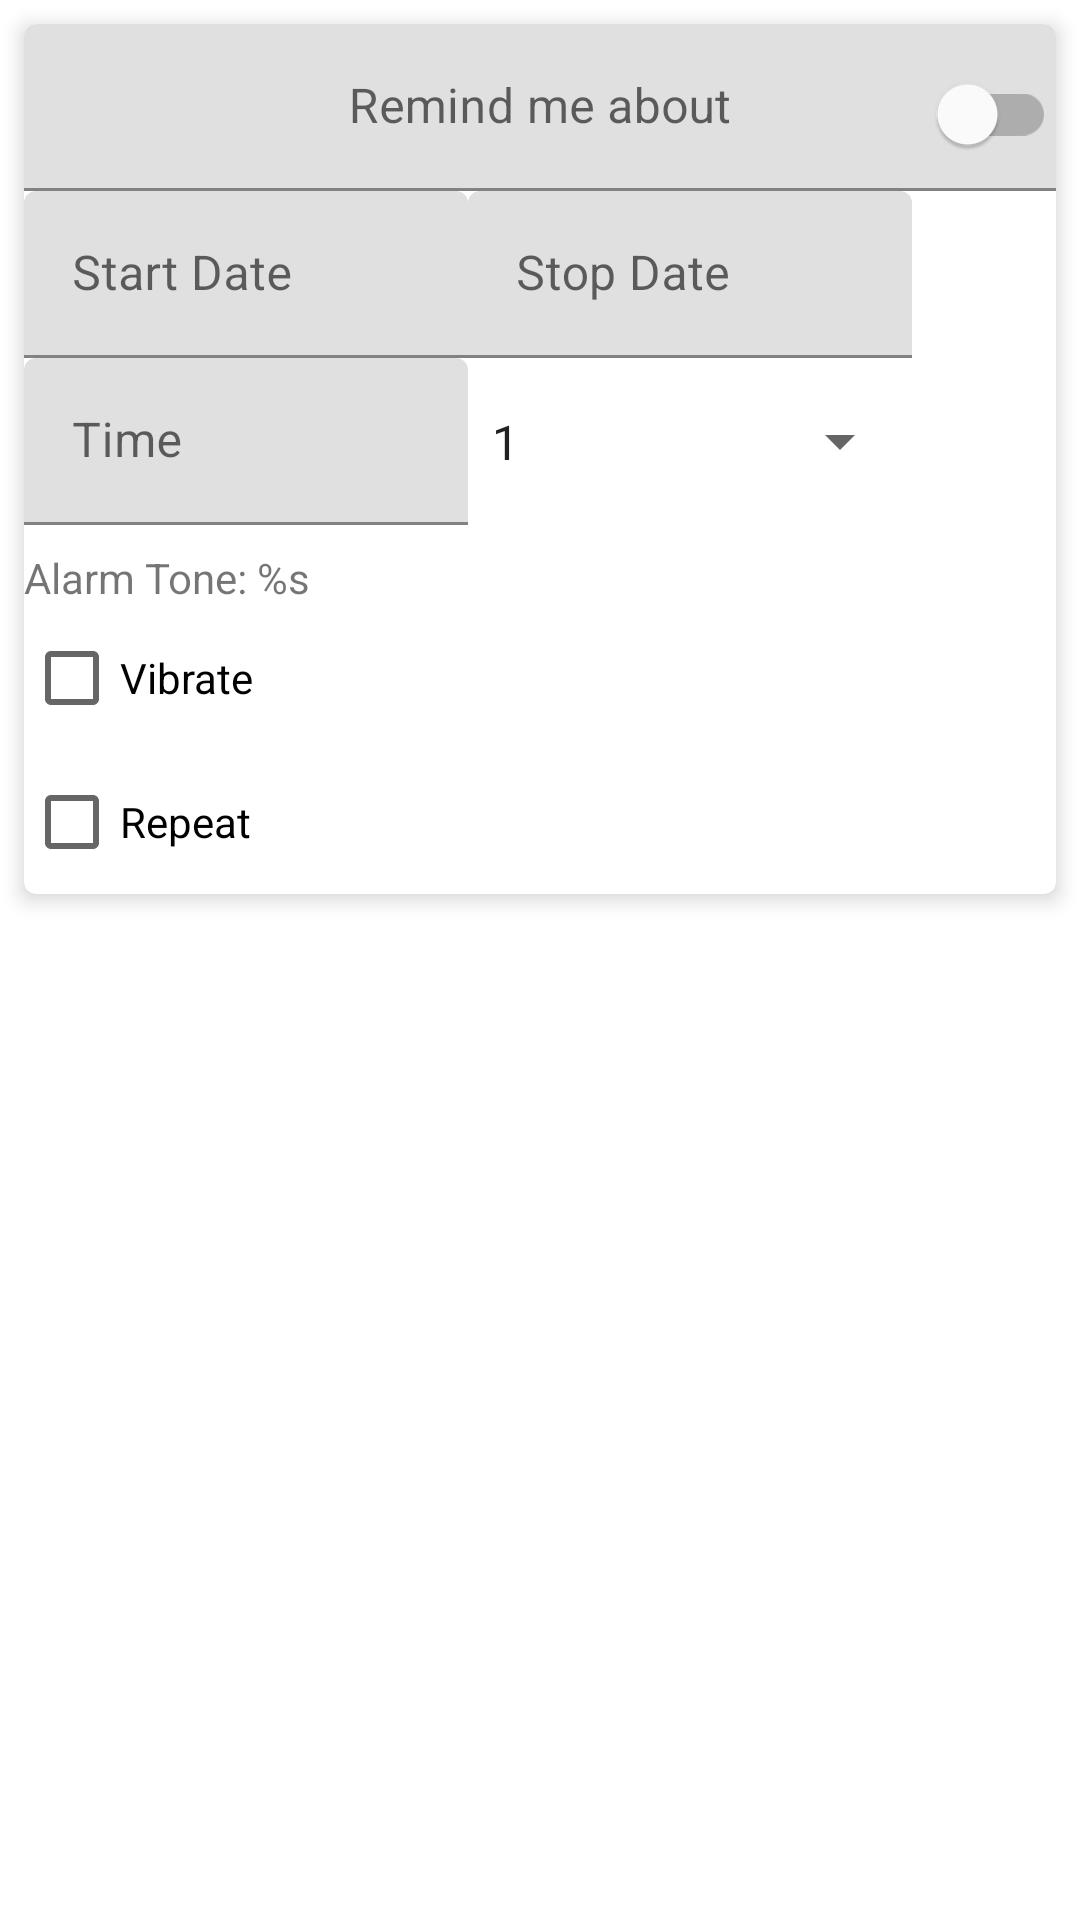

Android layout source for this screen:
<!-- AndroidManifest.xml: application theme Theme.MEDIC -->
<!-- res/layout/activity_edit_alarm.xml -->
<?xml version="1.0" encoding="utf-8"?>
<layout xmlns:android="http://schemas.android.com/apk/res/android"
    xmlns:app="http://schemas.android.com/apk/res-auto"
    xmlns:tools="http://schemas.android.com/tools"
    tools:context=".EditAlarmActivity">

    

    <androidx.constraintlayout.widget.ConstraintLayout
        android:layout_width="match_parent"
        android:layout_height="match_parent">

        <com.google.android.material.card.MaterialCardView
            android:layout_width="match_parent"
            android:layout_height="wrap_content"
            android:layout_margin="@dimen/card_margin"
            android:checkable="true"
            app:cardElevation="4dp"
            app:layout_constraintLeft_toLeftOf="parent"
            app:layout_constraintRight_toRightOf="parent"
            app:layout_constraintTop_toTopOf="parent">

            <androidx.constraintlayout.widget.ConstraintLayout
                android:layout_width="match_parent"
                android:layout_height="wrap_content">

                <com.google.android.material.textfield.TextInputLayout
                    android:id="@+id/layout_title"
                    android:layout_width="0dp"
                    android:layout_height="wrap_content"
                    android:hint="@string/reminder_title"
                    android:maxLines="1"
                    android:singleLine="true"
                    app:layout_constraintEnd_toEndOf="parent"
                    app:layout_constraintRight_toLeftOf="@id/switch_schedule_state"
                    app:layout_constraintStart_toStartOf="parent"
                    app:layout_constraintTop_toTopOf="parent">

                    <com.google.android.material.textfield.TextInputEditText
                        android:id="@+id/edit_schedule_title"
                        android:layout_width="match_parent"
                        android:layout_height="wrap_content"
                        android:ellipsize="end"
                        android:gravity="center"
                        android:inputType="text|textAutoComplete"
                        tools:text="Daily Exercise" />

                </com.google.android.material.textfield.TextInputLayout>

                <LinearLayout
                    android:id="@+id/linear_date_time"
                    android:layout_width="0dp"
                    android:layout_height="wrap_content"
                    android:orientation="vertical"
                    app:layout_constraintBottom_toTopOf="@id/linear_tone_vib"
                    app:layout_constraintEnd_toStartOf="@id/switch_schedule_state"
                    app:layout_constraintStart_toStartOf="parent"
                    app:layout_constraintTop_toBottomOf="@id/layout_title">

                    <LinearLayout
                        android:id="@+id/linear_date"
                        android:layout_width="match_parent"
                        android:layout_height="wrap_content"
                        android:baselineAligned="false"
                        android:orientation="horizontal">

                        <com.google.android.material.textfield.TextInputLayout
                            android:layout_width="0dp"
                            android:layout_height="wrap_content"
                            android:layout_weight="1"
                            android:hint="@string/start_date">

                            <com.google.android.material.textfield.TextInputEditText
                                android:id="@+id/edit_start_date"
                                android:layout_width="match_parent"
                                android:layout_height="wrap_content"
                                android:editable="false"
                                android:inputType="date|none"
                                tools:text="2021-06-30" />

                        </com.google.android.material.textfield.TextInputLayout>

                        <com.google.android.material.textfield.TextInputLayout
                            android:layout_width="0dp"
                            android:layout_height="wrap_content"
                            android:layout_weight="1"
                            android:hint="@string/stop_date">

                            <com.google.android.material.textfield.TextInputEditText
                                android:id="@+id/edit_stop_date"
                                android:layout_width="match_parent"
                                android:layout_height="wrap_content"
                                android:editable="false"
                                android:inputType="date|none"
                                tools:text="2022-02-01" />

                        </com.google.android.material.textfield.TextInputLayout>

                    </LinearLayout>

                    <LinearLayout
                        android:id="@+id/linear_time"
                        android:layout_width="match_parent"
                        android:layout_height="wrap_content"
                        android:baselineAligned="false"
                        android:orientation="horizontal">

                        <com.google.android.material.textfield.TextInputLayout
                            android:layout_width="0dp"
                            android:layout_height="wrap_content"
                            android:layout_weight="1"
                            android:hint="@string/start_time">

                            <com.google.android.material.textfield.TextInputEditText
                                android:id="@+id/edit_start_time"
                                android:layout_width="match_parent"
                                android:layout_height="wrap_content"
                                android:editable="false"
                                android:inputType="time|none"
                                tools:text="05:05:05:005" />

                        </com.google.android.material.textfield.TextInputLayout>

                        <Spinner
                            android:id="@+id/spinner_administration_per_day"
                            android:layout_width="0dp"
                            android:layout_height="match_parent"
                            android:layout_weight="1"
                            android:entries="@array/dosing_times" />

                    </LinearLayout>

                </LinearLayout>

                <LinearLayout
                    android:id="@+id/linear_tone_vib"
                    android:layout_width="match_parent"
                    android:layout_height="wrap_content"
                    android:layout_marginTop="@dimen/nav_header_vertical_spacing"
                    android:orientation="vertical"
                    app:layout_constraintTop_toBottomOf="@id/linear_date_time">

                    
                    
                    <TextView
                        android:id="@+id/textview_alarm_tone_picker"
                        android:layout_width="wrap_content"
                        android:layout_height="wrap_content"
                        android:text="@string/alarm_tone_picker_label"
                        tools:text="(Default)" />

                    <CheckBox
                        android:id="@+id/checkbox_vibrate_state"
                        android:layout_width="wrap_content"
                        android:layout_height="wrap_content"
                        android:text="@string/vibrate_state_label" />

                    <CheckBox
                        android:id="@+id/checkbox_repeat"
                        android:layout_width="wrap_content"
                        android:layout_height="wrap_content"
                        android:text="Repeat" />

                </LinearLayout>

                <com.google.android.material.switchmaterial.SwitchMaterial
                    android:id="@+id/switch_schedule_state"
                    android:layout_width="wrap_content"
                    android:layout_height="wrap_content"
                    android:paddingTop="4dp"
                    app:layout_constraintBottom_toBottomOf="@+id/layout_title"
                    app:layout_constraintRight_toRightOf="parent"
                    app:layout_constraintTop_toTopOf="parent" />

            </androidx.constraintlayout.widget.ConstraintLayout>

            <FrameLayout
                android:id="@+id/editor_snackbar_frame"
                android:layout_width="match_parent"
                android:layout_height="wrap_content"
                app:layout_constraintBottom_toBottomOf="parent"
                app:layout_constraintLeft_toLeftOf="parent"
                app:layout_constraintRight_toRightOf="parent" />

        </com.google.android.material.card.MaterialCardView>

    </androidx.constraintlayout.widget.ConstraintLayout>

</layout>
<!-- resources referenced by this layout -->
<resources>
  <string-array name="dosing_times">
          <item>@string/q24h</item>
          <item>@string/q12h</item>
          <item>@string/q8h</item>
          <item>@string/q6h</item>
          <item>@string/q4h</item>
          <item>288</item>
      </string-array>
  <dimen name="card_margin">8dp</dimen>
  <dimen name="nav_header_vertical_spacing">8dp</dimen>
  <string name="alarm_tone_picker_label">Alarm Tone: %s</string>
  <string name="reminder_title">Remind me about</string>
  <string name="start_date">Start Date</string>
  <string name="start_time">Time</string>
  <string name="stop_date">Stop Date</string>
  <string name="vibrate_state_label">Vibrate</string>
  <style name="Theme.MEDIC" parent="Theme.MaterialComponents.DayNight.DarkActionBar">
          
          <item name="colorPrimary">@color/primaryColor</item>
          <item name="colorPrimaryDark">@color/primaryDarkColor</item>
          <item name="colorAccent">@color/primaryLightColor</item>
          
      </style>
  <string name="q24h">1</string>
  <string name="q12h">2</string>
  <string name="q8h">3</string>
  <string name="q6h">4</string>
  <string name="q4h">6</string>
  <color name="primaryColor">#ff2400</color>
  <color name="primaryDarkColor">#c30000</color>
  <color name="primaryLightColor">#ff6537</color>
</resources>
